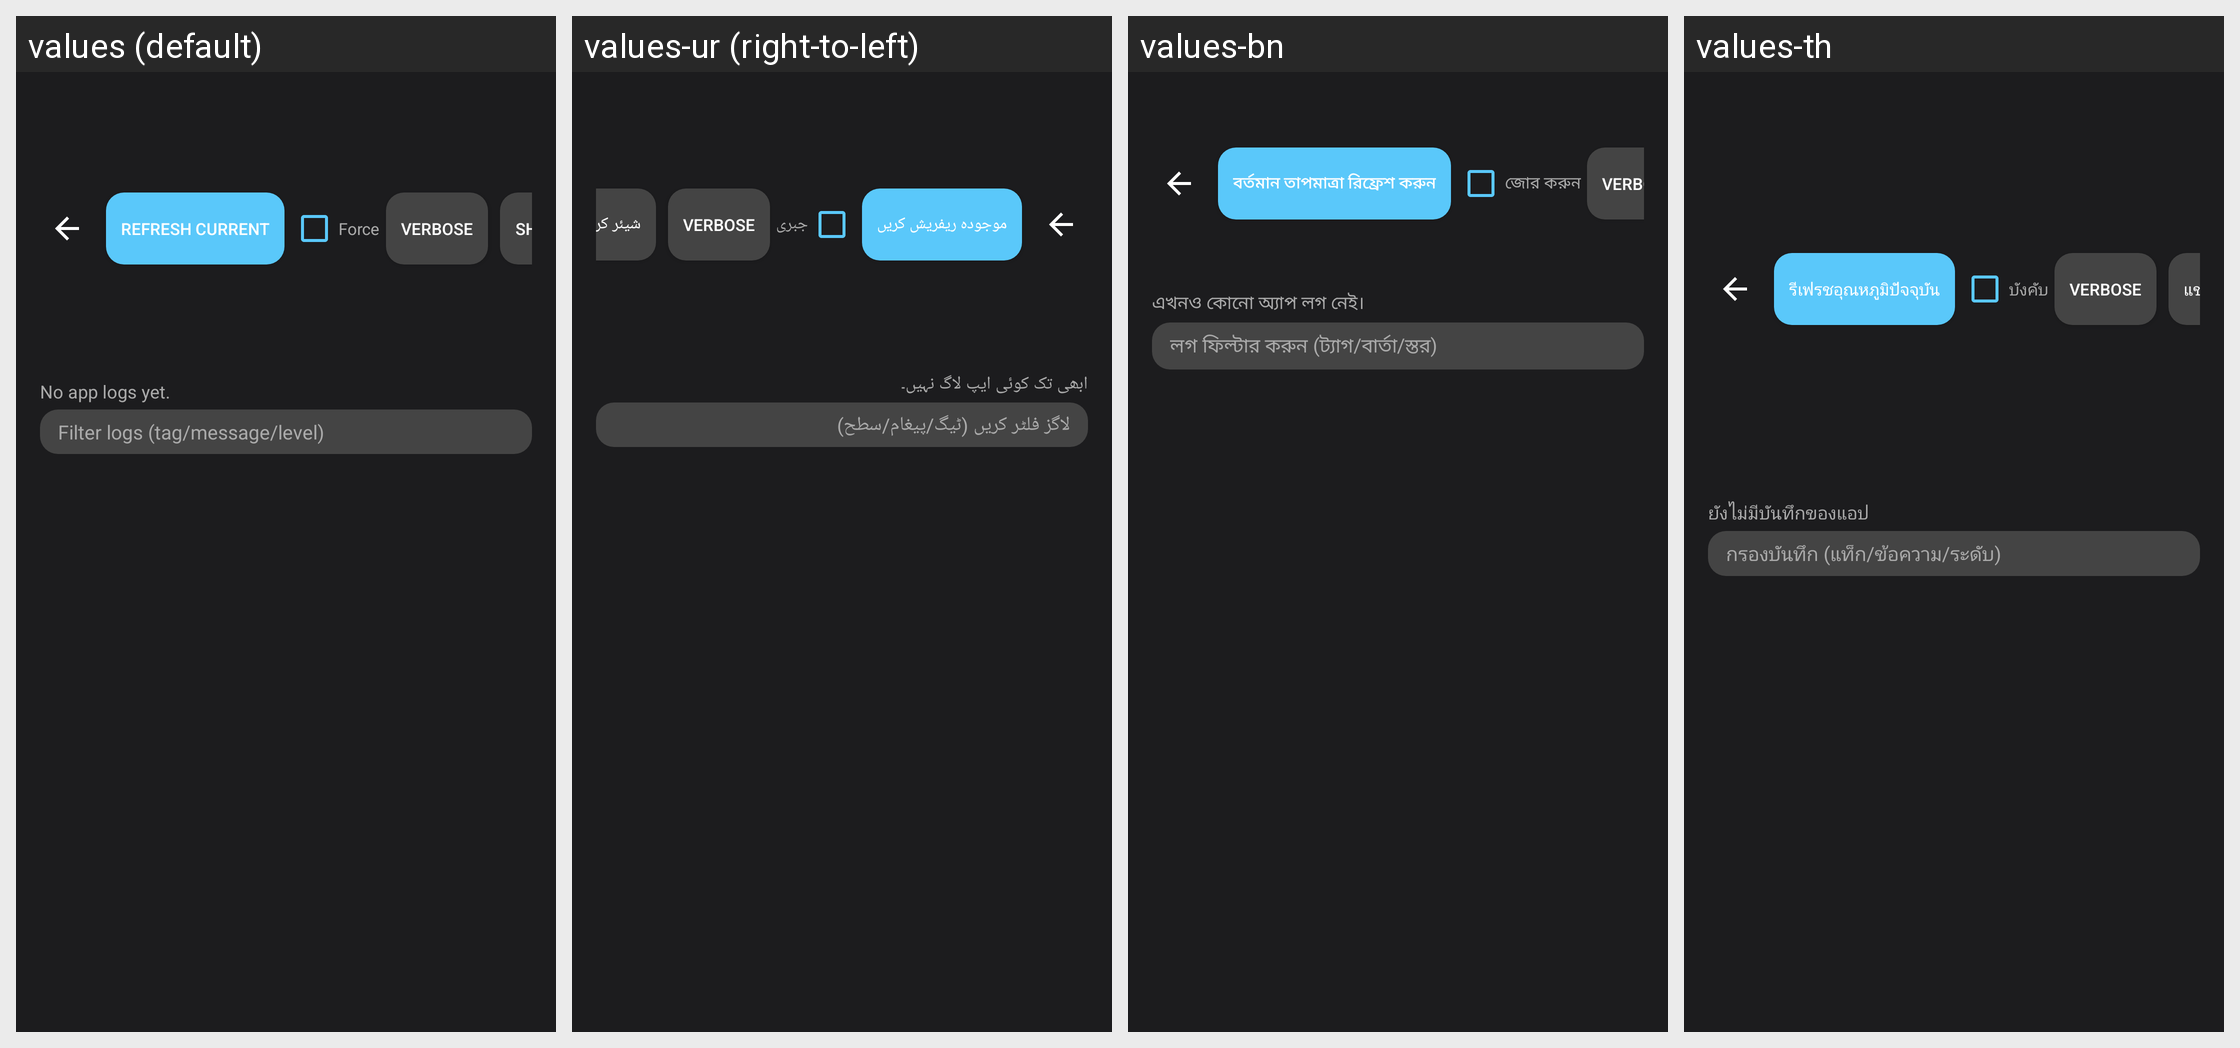

This grid shows one Android layout under several languages. Give, for every string resource on the screen, its name, the default text and each shown locale's text.
Android screen res/layout/activity_app_logs.xml rendered under 4 locales, left to right: values (default), values-ur (right-to-left), values-bn, values-th. Device: Nexus 5 (rendered at 1080×1920; each locale shown at half size, 540×960, under a caption strip naming it); theme Theme.WeatherWidget.
Other locales in the repository, not shown: values-ar, values-de, values-es, values-fr, values-hi, values-in, values-it, values-ja, values-ko, values-pl, values-pt, values-ru, values-tr, values-uk, values-vi, values-zh-rCN.
Strings drawn on this screen, with the default value and each locale's value (text and hints the layout hard-codes, and strings that could not be matched under every locale, appear in the picture but are not listed):

app_logs_refresh_current
  values: Refresh Current
  values-ur: موجودہ ریفریش کریں
  values-bn: বর্তমান তাপমাত্রা রিফ্রেশ করুন
  values-th: รีเฟรชอุณหภูมิปัจจุบัน

app_logs_force_refresh
  values: Force
  values-ur: جبری
  values-bn: জোর করুন
  values-th: บังคับ

app_logs_verbose
  values: VERBOSE
  values-ur: VERBOSE  [not translated; the default value is used]
  values-bn: VERBOSE  [not translated; the default value is used]
  values-th: VERBOSE  [not translated; the default value is used]

no_app_logs
  values: No app logs yet.
  values-ur: ابھی تک کوئی ایپ لاگ نہیں۔
  values-bn: এখনও কোনো অ্যাপ লগ নেই।
  values-th: ยังไม่มีบันทึกของแอป

app_logs_filter_hint
  values: Filter logs (tag/message/level)
  values-ur: لاگز فلٹر کریں (ٹیگ/پیغام/سطح)
  values-bn: লগ ফিল্টার করুন (ট্যাগ/বার্তা/স্তর)
  values-th: กรองบันทึก (แท็ก/ข้อความ/ระดับ)
